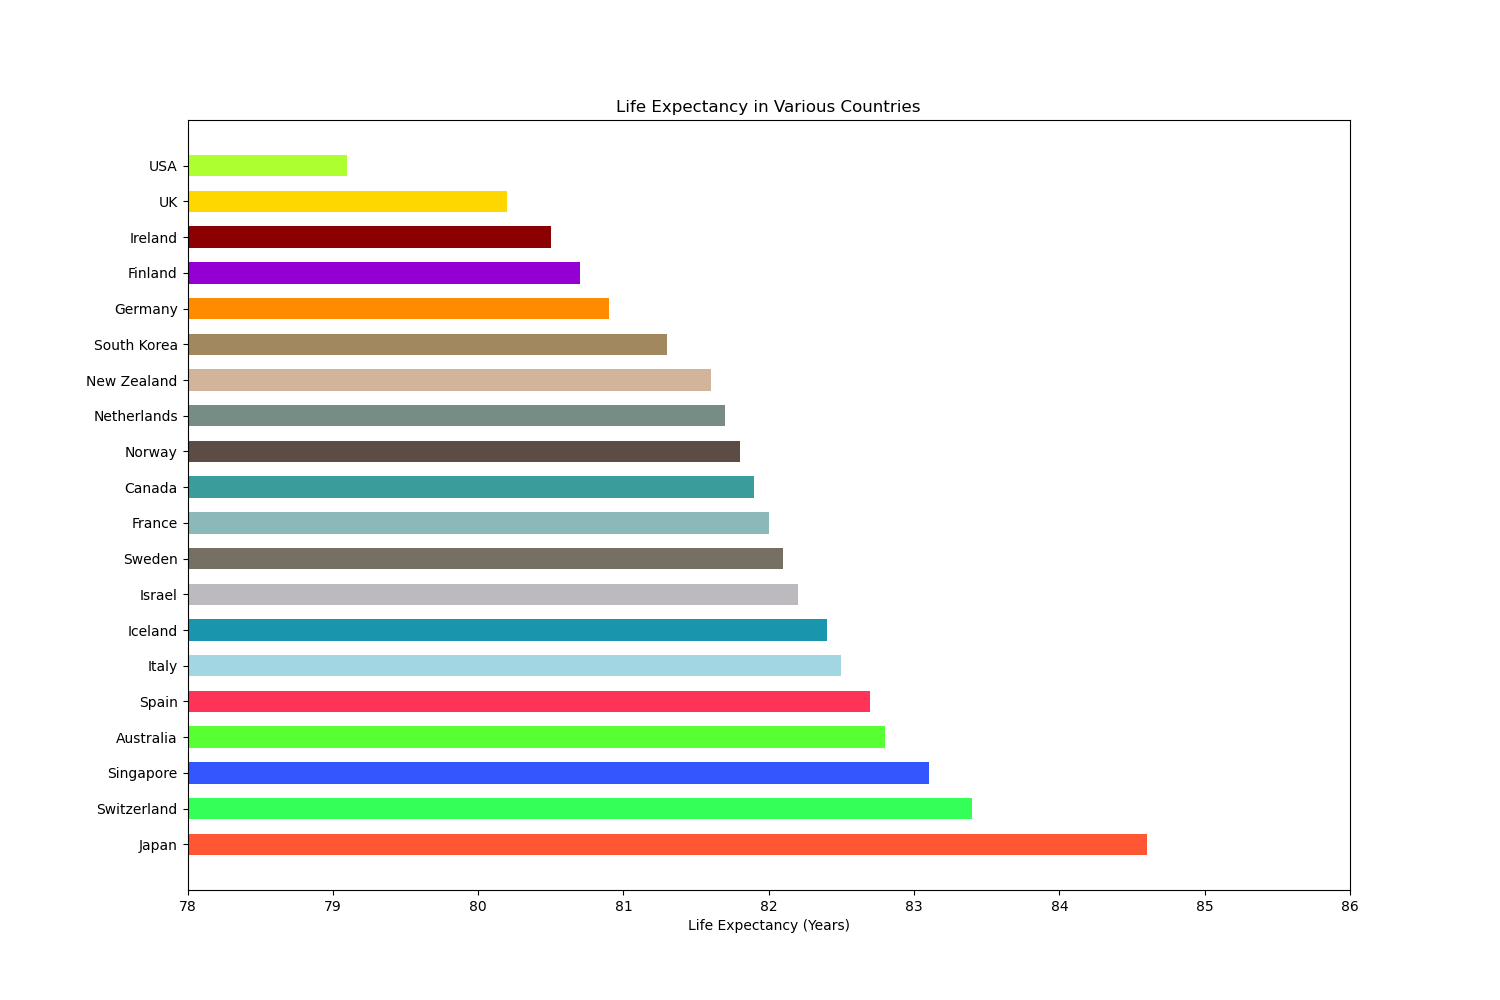

The table this chart was drawn from, first rows:
Country, Life Expectancy
Japan, 84.6
Switzerland, 83.4
Singapore, 83.1
Australia, 82.8
Spain, 82.7
Italy, 82.5
Iceland, 82.4
Israel, 82.2
Sweden, 82.1
France, 82.0
Canada, 81.9
Norway, 81.8
Netherlands, 81.7
New Zealand, 81.6
South Korea, 81.3
Germany, 80.9
Finland, 80.7
Ireland, 80.5
UK, 80.2
USA, 79.1
